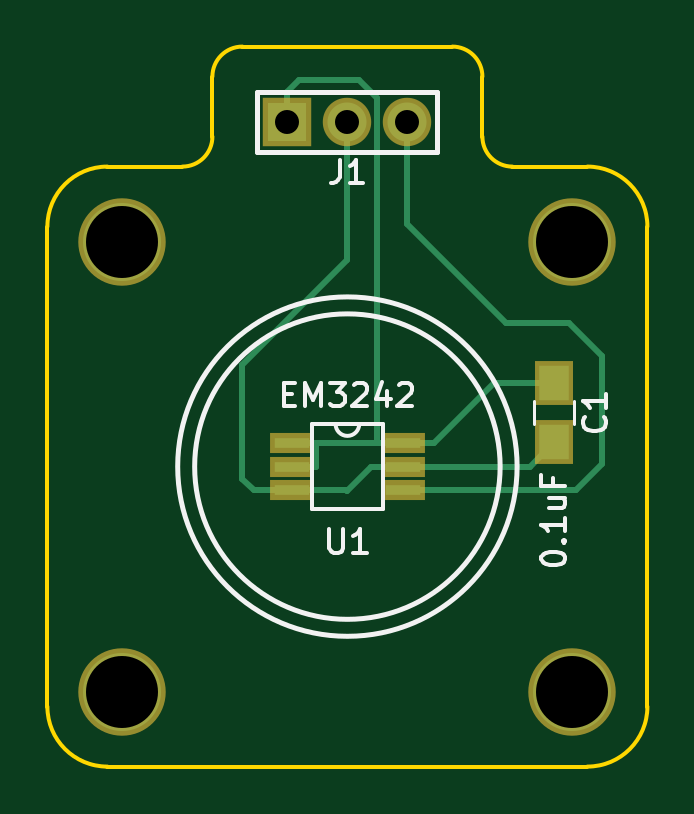
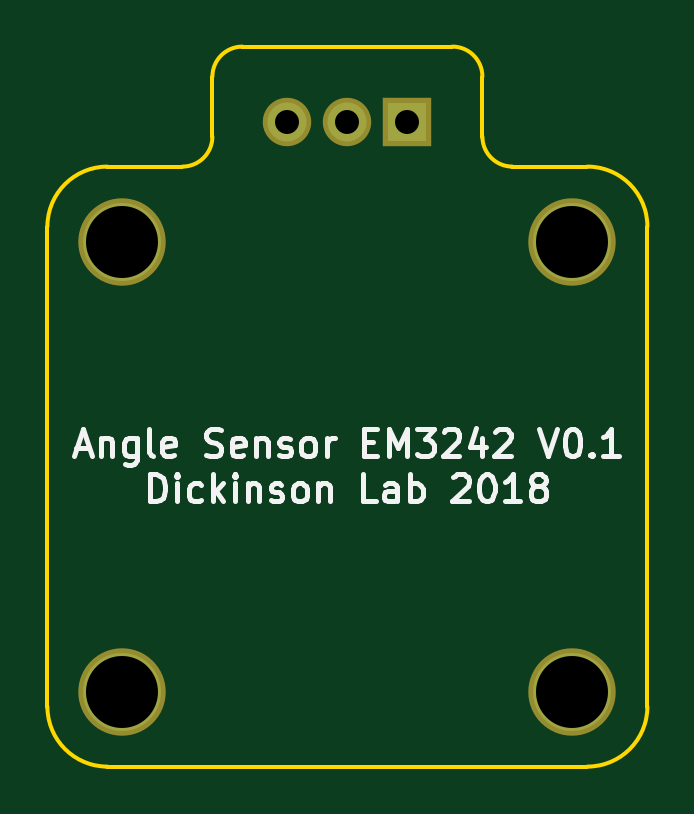
Circuit board: 8 layer files. Board 25.4 x 30.5 mm.
- bottom_copper: angle_sensor_em3242-B.Cu.gbr (556 bytes)
- bottom_mask: angle_sensor_em3242-B.Mask.gbr (550 bytes)
- bottom_silk: angle_sensor_em3242-B.SilkS.gbr (10473 bytes)
- outline: angle_sensor_em3242-Edge.Cuts.gbr (1277 bytes)
- top_copper: angle_sensor_em3242-F.Cu.gbr (2470 bytes)
- top_mask: angle_sensor_em3242-F.Mask.gbr (808 bytes)
- top_silk: angle_sensor_em3242-F.SilkS.gbr (4807 bytes)
- drill: angle_sensor_em3242.drl (278 bytes)

=== bottom_copper: angle_sensor_em3242-B.Cu.gbr ===
G04 #@! TF.FileFunction,Copper,L2,Bot,Signal*
%FSLAX46Y46*%
G04 Gerber Fmt 4.6, Leading zero omitted, Abs format (unit mm)*
G04 Created by KiCad (PCBNEW 4.0.7-e2-6376~58~ubuntu16.04.1) date Fri Jan 12 15:17:18 2018*
%MOMM*%
%LPD*%
G01*
G04 APERTURE LIST*
%ADD10C,0.100000*%
%ADD11R,1.651000X1.651000*%
%ADD12C,1.651000*%
%ADD13C,3.302000*%
G04 APERTURE END LIST*
D10*
D11*
X60960000Y-48895000D03*
D12*
X63500000Y-48895000D03*
X66040000Y-48895000D03*
D13*
X53975000Y-53975000D03*
X73025000Y-53975000D03*
X73025000Y-73025000D03*
X53975000Y-73025000D03*
M02*

=== bottom_mask: angle_sensor_em3242-B.Mask.gbr ===
G04 #@! TF.FileFunction,Soldermask,Bot*
%FSLAX46Y46*%
G04 Gerber Fmt 4.6, Leading zero omitted, Abs format (unit mm)*
G04 Created by KiCad (PCBNEW 4.0.7-e2-6376~58~ubuntu16.04.1) date Fri Jan 12 15:17:18 2018*
%MOMM*%
%LPD*%
G01*
G04 APERTURE LIST*
%ADD10C,0.100000*%
%ADD11R,2.051000X2.051000*%
%ADD12C,2.051000*%
%ADD13C,3.702000*%
G04 APERTURE END LIST*
D10*
D11*
X60960000Y-48895000D03*
D12*
X63500000Y-48895000D03*
X66040000Y-48895000D03*
D13*
X53975000Y-53975000D03*
X73025000Y-53975000D03*
X73025000Y-73025000D03*
X53975000Y-73025000D03*
M02*

=== bottom_silk: angle_sensor_em3242-B.SilkS.gbr (10473 bytes, source omitted) ===
=== outline: angle_sensor_em3242-Edge.Cuts.gbr ===
G04 #@! TF.FileFunction,Profile,NP*
%FSLAX46Y46*%
G04 Gerber Fmt 4.6, Leading zero omitted, Abs format (unit mm)*
G04 Created by KiCad (PCBNEW 4.0.7-e2-6376~58~ubuntu16.04.1) date Fri Jan 12 15:17:18 2018*
%MOMM*%
%LPD*%
G01*
G04 APERTURE LIST*
%ADD10C,0.100000*%
%ADD11C,0.150000*%
G04 APERTURE END LIST*
D10*
D11*
X73660000Y-50800000D02*
X70485000Y-50800000D01*
X69215000Y-46990000D02*
X69215000Y-49530000D01*
X59055000Y-45720000D02*
X67945000Y-45720000D01*
X57785000Y-49530000D02*
X57785000Y-46990000D01*
X53340000Y-50800000D02*
X56515000Y-50800000D01*
X56515000Y-50800000D02*
G75*
G03X57785000Y-49530000I0J1270000D01*
G01*
X69215000Y-49530000D02*
G75*
G03X70485000Y-50800000I1270000J0D01*
G01*
X69215000Y-46990000D02*
G75*
G03X67945000Y-45720000I-1270000J0D01*
G01*
X59055000Y-45720000D02*
G75*
G03X57785000Y-46990000I0J-1270000D01*
G01*
X50800000Y-73660000D02*
X50800000Y-53340000D01*
X73660000Y-76200000D02*
X53340000Y-76200000D01*
X76200000Y-53340000D02*
X76200000Y-73660000D01*
X50800000Y-73660000D02*
G75*
G03X53340000Y-76200000I2540000J0D01*
G01*
X73660000Y-76200000D02*
G75*
G03X76200000Y-73660000I0J2540000D01*
G01*
X53340000Y-50800000D02*
G75*
G03X50800000Y-53340000I0J-2540000D01*
G01*
X76200000Y-53340000D02*
G75*
G03X73660000Y-50800000I-2540000J0D01*
G01*
M02*

=== top_copper: angle_sensor_em3242-F.Cu.gbr ===
G04 #@! TF.FileFunction,Copper,L1,Top,Signal*
%FSLAX46Y46*%
G04 Gerber Fmt 4.6, Leading zero omitted, Abs format (unit mm)*
G04 Created by KiCad (PCBNEW 4.0.7-e2-6376~58~ubuntu16.04.1) date Fri Jan 12 15:17:18 2018*
%MOMM*%
%LPD*%
G01*
G04 APERTURE LIST*
%ADD10C,0.100000*%
%ADD11R,1.250000X1.500000*%
%ADD12R,1.651000X1.651000*%
%ADD13C,1.651000*%
%ADD14R,1.500000X0.450000*%
%ADD15C,3.302000*%
%ADD16C,0.254000*%
G04 APERTURE END LIST*
D10*
D11*
X72263000Y-59964000D03*
X72263000Y-62464000D03*
D12*
X60960000Y-48895000D03*
D13*
X63500000Y-48895000D03*
X66040000Y-48895000D03*
D14*
X61150000Y-62500000D03*
X61150000Y-63500000D03*
X61150000Y-64500000D03*
X65850000Y-64500000D03*
X65850000Y-63500000D03*
X65850000Y-62500000D03*
D15*
X53975000Y-53975000D03*
X73025000Y-53975000D03*
X73025000Y-73025000D03*
X53975000Y-73025000D03*
D16*
X60960000Y-48895000D02*
X60960000Y-47625000D01*
X64770000Y-47879000D02*
X64770000Y-62500000D01*
X64008000Y-47117000D02*
X64770000Y-47879000D01*
X61468000Y-47117000D02*
X64008000Y-47117000D01*
X60960000Y-47625000D02*
X61468000Y-47117000D01*
X64770000Y-62500000D02*
X64770000Y-62484000D01*
X64770000Y-62484000D02*
X64770000Y-62500000D01*
X72263000Y-59964000D02*
X69703000Y-59964000D01*
X67167000Y-62500000D02*
X65850000Y-62500000D01*
X69703000Y-59964000D02*
X67167000Y-62500000D01*
X62179700Y-63500000D02*
X62179700Y-62500000D01*
X61150000Y-63500000D02*
X62179700Y-63500000D01*
X61150000Y-62500000D02*
X62179700Y-62500000D01*
X65850000Y-62500000D02*
X64770000Y-62500000D01*
X64770000Y-62500000D02*
X64605700Y-62500000D01*
X64605700Y-62500000D02*
X62179700Y-62500000D01*
X65850000Y-63500000D02*
X71227000Y-63500000D01*
X71227000Y-63500000D02*
X72263000Y-62464000D01*
X65850000Y-63500000D02*
X64516000Y-63500000D01*
X64516000Y-63500000D02*
X63500000Y-64516000D01*
X63500000Y-64516000D02*
X63484000Y-64500000D01*
X61150000Y-64500000D02*
X59547000Y-64500000D01*
X63500000Y-54737000D02*
X63500000Y-48895000D01*
X59055000Y-59182000D02*
X63500000Y-54737000D01*
X59055000Y-64008000D02*
X59055000Y-59182000D01*
X59547000Y-64500000D02*
X59055000Y-64008000D01*
X63484000Y-64500000D02*
X61150000Y-64500000D01*
X65850000Y-64500000D02*
X73168000Y-64500000D01*
X66040000Y-53213000D02*
X66040000Y-48895000D01*
X70231000Y-57404000D02*
X66040000Y-53213000D01*
X72898000Y-57404000D02*
X70231000Y-57404000D01*
X74295000Y-58801000D02*
X72898000Y-57404000D01*
X74295000Y-63373000D02*
X74295000Y-58801000D01*
X73168000Y-64500000D02*
X74295000Y-63373000D01*
M02*

=== top_mask: angle_sensor_em3242-F.Mask.gbr ===
G04 #@! TF.FileFunction,Soldermask,Top*
%FSLAX46Y46*%
G04 Gerber Fmt 4.6, Leading zero omitted, Abs format (unit mm)*
G04 Created by KiCad (PCBNEW 4.0.7-e2-6376~58~ubuntu16.04.1) date Fri Jan 12 15:17:18 2018*
%MOMM*%
%LPD*%
G01*
G04 APERTURE LIST*
%ADD10C,0.100000*%
%ADD11R,1.650000X1.900000*%
%ADD12R,2.051000X2.051000*%
%ADD13C,2.051000*%
%ADD14R,1.900000X0.850000*%
%ADD15C,3.702000*%
G04 APERTURE END LIST*
D10*
D11*
X72263000Y-59964000D03*
X72263000Y-62464000D03*
D12*
X60960000Y-48895000D03*
D13*
X63500000Y-48895000D03*
X66040000Y-48895000D03*
D14*
X61150000Y-62500000D03*
X61150000Y-63500000D03*
X61150000Y-64500000D03*
X65850000Y-64500000D03*
X65850000Y-63500000D03*
X65850000Y-62500000D03*
D15*
X53975000Y-53975000D03*
X73025000Y-53975000D03*
X73025000Y-73025000D03*
X53975000Y-73025000D03*
M02*

=== top_silk: angle_sensor_em3242-F.SilkS.gbr ===
G04 #@! TF.FileFunction,Legend,Top*
%FSLAX46Y46*%
G04 Gerber Fmt 4.6, Leading zero omitted, Abs format (unit mm)*
G04 Created by KiCad (PCBNEW 4.0.7-e2-6376~58~ubuntu16.04.1) date Fri Jan 12 15:17:18 2018*
%MOMM*%
%LPD*%
G01*
G04 APERTURE LIST*
%ADD10C,0.100000*%
%ADD11C,0.200000*%
%ADD12C,0.120000*%
%ADD13C,0.203200*%
%ADD14C,0.150000*%
G04 APERTURE END LIST*
D10*
D11*
X69965784Y-63500000D02*
G75*
G03X69965784Y-63500000I-6465784J0D01*
G01*
X70684205Y-63500000D02*
G75*
G03X70684205Y-63500000I-7184205J0D01*
G01*
D12*
X73113000Y-61714000D02*
X73113000Y-60714000D01*
X71413000Y-60714000D02*
X71413000Y-61714000D01*
D13*
X59690000Y-47625000D02*
X59690000Y-50165000D01*
X59690000Y-50165000D02*
X67310000Y-50165000D01*
X67310000Y-50165000D02*
X67310000Y-47625000D01*
X67310000Y-47625000D02*
X59690000Y-47625000D01*
D14*
X63000000Y-61700000D02*
G75*
G03X64000000Y-61700000I500000J0D01*
G01*
X63500000Y-61700000D02*
X65000000Y-61700000D01*
X65000000Y-61700000D02*
X65000000Y-65300000D01*
X65000000Y-65300000D02*
X62000000Y-65300000D01*
X62000000Y-65300000D02*
X62000000Y-61700000D01*
X62000000Y-61700000D02*
X63500000Y-61700000D01*
X74370143Y-61380666D02*
X74417762Y-61428285D01*
X74465381Y-61571142D01*
X74465381Y-61666380D01*
X74417762Y-61809238D01*
X74322524Y-61904476D01*
X74227286Y-61952095D01*
X74036810Y-61999714D01*
X73893952Y-61999714D01*
X73703476Y-61952095D01*
X73608238Y-61904476D01*
X73513000Y-61809238D01*
X73465381Y-61666380D01*
X73465381Y-61571142D01*
X73513000Y-61428285D01*
X73560619Y-61380666D01*
X74465381Y-60428285D02*
X74465381Y-60999714D01*
X74465381Y-60714000D02*
X73465381Y-60714000D01*
X73608238Y-60809238D01*
X73703476Y-60904476D01*
X73751095Y-60999714D01*
X71715381Y-67428857D02*
X71715381Y-67333618D01*
X71763000Y-67238380D01*
X71810619Y-67190761D01*
X71905857Y-67143142D01*
X72096333Y-67095523D01*
X72334429Y-67095523D01*
X72524905Y-67143142D01*
X72620143Y-67190761D01*
X72667762Y-67238380D01*
X72715381Y-67333618D01*
X72715381Y-67428857D01*
X72667762Y-67524095D01*
X72620143Y-67571714D01*
X72524905Y-67619333D01*
X72334429Y-67666952D01*
X72096333Y-67666952D01*
X71905857Y-67619333D01*
X71810619Y-67571714D01*
X71763000Y-67524095D01*
X71715381Y-67428857D01*
X72620143Y-66666952D02*
X72667762Y-66619333D01*
X72715381Y-66666952D01*
X72667762Y-66714571D01*
X72620143Y-66666952D01*
X72715381Y-66666952D01*
X72715381Y-65666952D02*
X72715381Y-66238381D01*
X72715381Y-65952667D02*
X71715381Y-65952667D01*
X71858238Y-66047905D01*
X71953476Y-66143143D01*
X72001095Y-66238381D01*
X72048714Y-64809809D02*
X72715381Y-64809809D01*
X72048714Y-65238381D02*
X72572524Y-65238381D01*
X72667762Y-65190762D01*
X72715381Y-65095524D01*
X72715381Y-64952666D01*
X72667762Y-64857428D01*
X72620143Y-64809809D01*
X72191571Y-64000285D02*
X72191571Y-64333619D01*
X72715381Y-64333619D02*
X71715381Y-64333619D01*
X71715381Y-63857428D01*
X63166667Y-50506381D02*
X63166667Y-51220667D01*
X63119047Y-51363524D01*
X63023809Y-51458762D01*
X62880952Y-51506381D01*
X62785714Y-51506381D01*
X64166667Y-51506381D02*
X63595238Y-51506381D01*
X63880952Y-51506381D02*
X63880952Y-50506381D01*
X63785714Y-50649238D01*
X63690476Y-50744476D01*
X63595238Y-50792095D01*
X62738095Y-66152381D02*
X62738095Y-66961905D01*
X62785714Y-67057143D01*
X62833333Y-67104762D01*
X62928571Y-67152381D01*
X63119048Y-67152381D01*
X63214286Y-67104762D01*
X63261905Y-67057143D01*
X63309524Y-66961905D01*
X63309524Y-66152381D01*
X64309524Y-67152381D02*
X63738095Y-67152381D01*
X64023809Y-67152381D02*
X64023809Y-66152381D01*
X63928571Y-66295238D01*
X63833333Y-66390476D01*
X63738095Y-66438095D01*
X60809524Y-60428571D02*
X61142858Y-60428571D01*
X61285715Y-60952381D02*
X60809524Y-60952381D01*
X60809524Y-59952381D01*
X61285715Y-59952381D01*
X61714286Y-60952381D02*
X61714286Y-59952381D01*
X62047620Y-60666667D01*
X62380953Y-59952381D01*
X62380953Y-60952381D01*
X62761905Y-59952381D02*
X63380953Y-59952381D01*
X63047619Y-60333333D01*
X63190477Y-60333333D01*
X63285715Y-60380952D01*
X63333334Y-60428571D01*
X63380953Y-60523810D01*
X63380953Y-60761905D01*
X63333334Y-60857143D01*
X63285715Y-60904762D01*
X63190477Y-60952381D01*
X62904762Y-60952381D01*
X62809524Y-60904762D01*
X62761905Y-60857143D01*
X63761905Y-60047619D02*
X63809524Y-60000000D01*
X63904762Y-59952381D01*
X64142858Y-59952381D01*
X64238096Y-60000000D01*
X64285715Y-60047619D01*
X64333334Y-60142857D01*
X64333334Y-60238095D01*
X64285715Y-60380952D01*
X63714286Y-60952381D01*
X64333334Y-60952381D01*
X65190477Y-60285714D02*
X65190477Y-60952381D01*
X64952381Y-59904762D02*
X64714286Y-60619048D01*
X65333334Y-60619048D01*
X65666667Y-60047619D02*
X65714286Y-60000000D01*
X65809524Y-59952381D01*
X66047620Y-59952381D01*
X66142858Y-60000000D01*
X66190477Y-60047619D01*
X66238096Y-60142857D01*
X66238096Y-60238095D01*
X66190477Y-60380952D01*
X65619048Y-60952381D01*
X66238096Y-60952381D01*
M02*

=== drill: angle_sensor_em3242.drl ===
M48
;DRILL file {KiCad 4.0.7-e2-6376~58~ubuntu16.04.1} date Fri Jan 12 15:17:24 2018
;FORMAT={-:-/ absolute / inch / decimal}
FMAT,2
INCH,TZ
T1C0.040
T2C0.120
%
G90
G05
M72
T1
X2.4Y-1.925
X2.5Y-1.925
X2.6Y-1.925
T2
X2.125Y-2.125
X2.125Y-2.875
X2.875Y-2.125
X2.875Y-2.875
T0
M30

